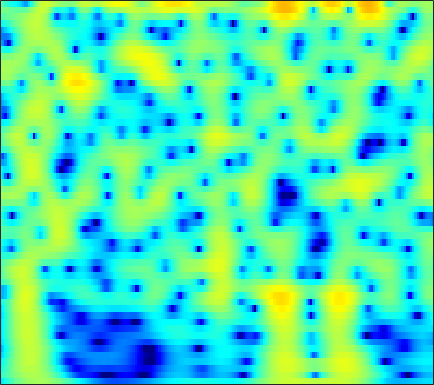

Source data for this figure (header and first rows):
-8.3174, -7.2669, -5.9562, -4.7589, -3.9372, -2.9396, -2.0481, -1.4452, -0.72507, -0.096015, 0.44559, 0.7961, 1.1914, 1.5071, 1.6937, 1.8772, 1.9869, 2.0215, 2.0047, 1.9174, 1.7625, 1.6035, 1.3359, 1.007
-4.469, -3.874, -3.075, -2.288, -1.714, -0.9829, -0.3033, 0.1667, 0.7339, 1.226, 1.639, 1.893, 2.155, 2.326, 2.394, 2.402, 2.313, 2.182, 1.919, 1.556, 1.089, 0.67, 0.01744, -0.7455
-6.291, -5.172, -3.812, -2.591, -1.759, -0.7581, 0.1233, 0.7072, 1.384, 1.943, 2.385, 2.637, 2.867, 2.974, 2.973, 2.861, 2.621, 2.356, 1.886, 1.282, 0.5404, -0.1062, -1.091, -2.217
-7.564, -6.258, -4.641, -3.17, -2.161, -0.9461, 0.1215, 0.8253, 1.635, 2.298, 2.812, 3.098, 3.347, 3.442, 3.412, 3.235, 2.898, 2.538, 1.91, 1.107, 0.1238, -0.7379, -2.061, -3.595
-9.775, -8.15, -6.142, -4.327, -3.094, -1.619, -0.3345, 0.506, 1.466, 2.248, 2.852, 3.19, 3.489, 3.615, 3.597, 3.423, 3.079, 2.708, 2.063, 1.245, 0.2499, -0.6131, -1.923, -3.419
-11.29, -9.314, -6.978, -4.941, -3.584, -1.981, -0.5976, 0.3018, 1.323, 2.146, 2.778, 3.129, 3.435, 3.561, 3.538, 3.355, 3.001, 2.627, 1.99, 1.204, 0.2798, -0.4948, -1.62, -2.827
-8.881, -7.456, -5.629, -3.92, -2.733, -1.291, -0.02126, 0.8139, 1.766, 2.531, 3.107, 3.413, 3.658, 3.715, 3.634, 3.36, 2.9, 2.434, 1.653, 0.6957, -0.4318, -1.382, -2.773, -4.274
-8.227, -6.713, -4.855, -3.167, -2.007, -0.6108, 0.6066, 1.399, 2.293, 3, 3.515, 3.775, 3.95, 3.926, 3.777, 3.4, 2.816, 2.236, 1.267, 0.05978, -1.406, -2.695, -4.711, -7.15
-8.172, -6.614, -4.715, -3.005, -1.843, -0.4533, 0.7479, 1.523, 2.388, 3.061, 3.541, 3.773, 3.909, 3.843, 3.663, 3.247, 2.629, 2.03, 1.048, -0.1451, -1.552, -2.752, -4.544, -6.55
-8.032, -6.61, -4.781, -3.065, -1.884, -0.4729, 0.7403, 1.522, 2.39, 3.053, 3.51, 3.72, 3.823, 3.724, 3.519, 3.076, 2.442, 1.848, 0.9061, -0.1937, -1.435, -2.441, -3.855, -5.321
-9.364, -7.462, -5.172, -3.156, -1.825, -0.2861, 1.001, 1.815, 2.706, 3.372, 3.808, 3.983, 4.022, 3.842, 3.564, 3.008, 2.25, 1.56, 0.4886, -0.742, -2.103, -3.189, -4.691, -6.216
-8.82, -6.878, -4.571, -2.584, -1.288, 0.2232, 1.514, 2.335, 3.223, 3.869, 4.272, 4.407, 4.36, 4.053, 3.647, 2.874, 1.834, 0.883, -0.6052, -2.314, -4.205, -5.708, -7.761, -9.809
-6.196, -5.328, -3.961, -2.468, -1.331, 0.1579, 1.544, 2.463, 3.464, 4.19, 4.636, 4.782, 4.713, 4.323, 3.814, 2.831, 1.466, 0.1627, -1.979, -4.661, -8.019, -11.04, -15.41, -18.19
-10.32, -10.94, -9.646, -6.654, -4.351, -1.65, 0.5242, 1.827, 3.186, 4.16, 4.765, 4.991, 4.993, 4.663, 4.199, 3.282, 2.014, 0.8161, -1.137, -3.537, -6.386, -8.775, -11.75, -13.15
-10.22, -11.17, -9.965, -6.999, -4.732, -2.051, 0.08716, 1.333, 2.611, 3.532, 4.109, 4.322, 4.338, 4.073, 3.698, 2.982, 2.055, 1.236, -0.002436, -1.304, -2.574, -3.465, -4.496, -5.247
-4.373, -3.792, -2.878, -1.828, -0.9313, 0.2814, 1.362, 2.071, 2.857, 3.392, 3.679, 3.731, 3.583, 3.188, 2.737, 1.955, 0.9966, 0.2052, -0.8829, -1.948, -2.899, -3.478, -4.082, -4.519
-2.574, -1.649, -0.5786, 0.4271, 1.151, 2.01, 2.712, 3.162, 3.636, 3.906, 3.952, 3.839, 3.464, 2.807, 2.123, 0.931, -0.6004, -1.96, -4.001, -6.108, -7.653, -8.036, -7.668, -6.969
-2.045, -1.102, -0.03229, 0.968, 1.624, 2.353, 2.992, 3.392, 3.774, 3.997, 4.033, 3.913, 3.529, 2.855, 2.134, 0.8206, -1.006, -2.819, -6.075, -10.89, -17.19, -15.57, -10.78, -8.017
-2.861, -2.215, -1.361, -0.5808, -0.06909, 0.5856, 1.261, 1.729, 2.265, 2.704, 3.008, 3.114, 3.081, 2.833, 2.488, 1.83, 0.955, 0.1771, -0.916, -1.946, -2.697, -2.96, -2.995, -2.889
-5.199, -4.995, -4.776, -4.713, -4.566, -3.998, -3.118, -2.321, -1.151, -0.06286, 0.8195, 1.341, 1.844, 2.125, 2.204, 2.169, 2.013, 1.841, 1.56, 1.295, 1.073, 0.9252, 0.7788, 0.6418
-7.18, -7.668, -9.244, -12.04, -15.05, -16.95, -12, -8.633, -5.327, -3.005, -1.369, -0.4555, 0.4239, 0.9913, 1.271, 1.488, 1.59, 1.632, 1.672, 1.742, 1.847, 1.932, 2.052, 2.157
-5.557, -6.045, -7.104, -8.277, -9.231, -9.262, -7.873, -6.374, -4.315, -2.713, -1.481, -0.8052, -0.2291, 0.03586, 0.06936, -0.06599, -0.3021, -0.4497, -0.4508, -0.1652, 0.389, 0.9336, 1.67, 2.329
-2.579, -2.746, -2.865, -3.061, -3.11, -2.907, -2.574, -2.176, -1.539, -0.9824, -0.5386, -0.359, -0.3842, -0.7643, -1.366, -2.653, -4.665, -6.686, -9.075, -7.897, -4.523, -2.265, 0.06811, 1.741
-1.976, -2.133, -2.432, -2.69, -2.717, -2.749, -2.51, -2.192, -1.804, -1.327, -0.9716, -0.8296, -0.8436, -1.195, -1.722, -2.839, -4.471, -6.006, -7.501, -6.615, -3.991, -2.014, 0.129, 1.759
-3.658, -4.249, -5.38, -6.441, -7.138, -7.635, -7.079, -6.242, -4.987, -3.727, -2.738, -2.161, -1.619, -1.325, -1.208, -1.204, -1.225, -1.198, -0.9837, -0.5034, 0.2222, 0.8698, 1.733, 2.519
-5.003, -6.076, -7.978, -11.38, -15.78, -35.19, -16.71, -11.85, -7.947, -5.527, -3.943, -3.059, -2.22, -1.611, -1.243, -0.8231, -0.4239, -0.08247, 0.4004, 0.9362, 1.521, 1.933, 2.478, 2.932
-3.703, -3.986, -4.716, -5.654, -6.269, -6.704, -6.258, -5.611, -4.523, -3.619, -2.934, -2.609, -2.372, -2.246, -2.182, -1.927, -1.454, -0.9615, -0.1664, 0.6676, 1.438, 1.948, 2.497, 2.897
-0.6575, -0.4225, -0.3992, -0.3237, -0.4167, -0.3802, -0.3987, -0.3747, -0.363, -0.569, -0.9941, -1.584, -2.75, -4.462, -5.964, -7.408, -6.482, -4.708, -2.33, -0.3952, 0.9551, 1.706, 2.33, 2.628
1.321, 1.505, 1.702, 1.877, 1.94, 2.062, 2.066, 2.066, 1.892, 1.537, 0.8313, 0.04021, -1.542, -3.918, -6.319, -9.416, -7.988, -5.257, -2.31, -0.3236, 0.9179, 1.465, 1.749, 1.567
0.2214, 0.07824, 0.1379, 0.1326, 0.3942, 0.7165, 1.176, 1.483, 1.759, 1.934, 1.865, 1.694, 1.287, 0.7867, 0.4268, 0.1316, 0.1675, 0.3443, 0.7382, 0.991, 1.113, 0.9637, 0.5196, -0.2956
-3.305, -4.175, -5.358, -5.594, -5.011, -3.546, -1.798, -0.6805, 0.6593, 1.619, 2.347, 2.698, 3.002, 3.12, 3.135, 3.067, 2.908, 2.744, 2.408, 1.957, 1.284, 0.6549, -0.4087, -1.679
-6.699, -9.319, -14.92, -26.5, -15.16, -8.513, -4.438, -2.381, -0.1673, 1.405, 2.594, 3.246, 3.859, 4.21, 4.32, 4.278, 4.021, 3.702, 3.053, 2.2, 1.043, 0.02913, -1.626, -3.554
-6.87, -7.848, -8.288, -8.017, -7.029, -5.217, -3.149, -1.663, 0.1099, 1.572, 2.724, 3.393, 4.036, 4.409, 4.511, 4.428, 4.095, 3.677, 2.886, 1.788, 0.3776, -0.9414, -3.069, -5.746
-11.68, -11.92, -10.67, -8.038, -6.314, -4.037, -2.149, -0.7684, 0.7141, 1.993, 2.941, 3.509, 4.025, 4.307, 4.367, 4.245, 3.895, 3.457, 2.688, 1.613, 0.2681, -0.9888, -2.955, -5.383
-14.83, -16.2, -12.18, -7.854, -5.613, -3.037, -1.13, 0.07774, 1.334, 2.32, 3.031, 3.405, 3.716, 3.836, 3.819, 3.658, 3.344, 3.009, 2.396, 1.6, 0.5723, -0.3387, -1.782, -3.459
-5.526, -5.043, -4.253, -2.884, -1.937, -0.5581, 0.6034, 1.328, 2.077, 2.549, 2.826, 2.862, 2.776, 2.558, 2.352, 2.087, 1.855, 1.718, 1.479, 1.162, 0.6738, 0.1604, -0.7124, -1.804
-2.576, -1.752, -0.718, 0.1867, 0.9584, 1.713, 2.428, 2.743, 3.033, 2.993, 2.622, 2.123, 1.142, -0.09348, -1.027, -1.833, -1.742, -1.216, -0.3106, 0.3833, 0.7331, 0.7459, 0.4213, -0.2567
-1.963, -1.02, 0.2274, 1.183, 1.879, 2.586, 3.115, 3.37, 3.446, 3.209, 2.482, 1.576, -0.3442, -3.554, -7.572, -23.39, -11.17, -5.761, -2.043, -0.008202, 1.081, 1.466, 1.501, 1.067
-3.634, -2.961, -1.98, -0.9629, -0.3363, 0.6024, 1.29, 1.783, 2.133, 2.221, 2.011, 1.605, 0.7875, -0.2871, -1.09, -1.722, -1.492, -0.8542, 0.1427, 1.016, 1.523, 1.676, 1.579, 1.152
-7.718, -7.606, -7.011, -5.785, -4.792, -3.166, -1.774, -0.774, 0.2337, 0.9641, 1.484, 1.7, 1.844, 1.868, 1.851, 1.864, 1.931, 2, 2.09, 2.118, 1.991, 1.777, 1.328, 0.6835
-15.05, -17.85, -20.01, -14.3, -10.8, -7.092, -4.312, -2.807, -1.05, 0.2436, 1.243, 1.836, 2.425, 2.861, 3.083, 3.284, 3.372, 3.356, 3.234, 2.932, 2.47, 1.977, 1.108, -0.0005237
-14.09, -15.14, -14.75, -12.22, -10.04, -7.111, -4.649, -3.189, -1.463, -0.06037, 1.053, 1.763, 2.53, 3.122, 3.469, 3.777, 3.928, 3.939, 3.785, 3.426, 2.83, 2.212, 1.083, -0.4681
-12.24, -11.03, -9.766, -8.246, -6.998, -5.583, -4.144, -3.143, -1.993, -0.8956, 0.06864, 0.7278, 1.544, 2.234, 2.675, 3.128, 3.418, 3.519, 3.482, 3.269, 2.833, 2.354, 1.532, 0.4338
-11.15, -9.396, -7.8, -6.593, -5.796, -5.043, -4.489, -4.086, -3.64, -3.094, -2.329, -1.663, -0.6753, 0.2984, 0.9362, 1.664, 2.181, 2.422, 2.58, 2.546, 2.364, 2.14, 1.774, 1.375
-6.543, -5.674, -4.716, -4.251, -4.152, -4.303, -5.027, -5.903, -7.277, -8.394, -7.683, -6.101, -3.79, -1.814, -0.6531, 0.4921, 1.238, 1.58, 1.779, 1.719, 1.512, 1.327, 1.076, 0.9946
-1.383, -1.059, -0.7481, -0.7403, -1.052, -1.873, -3.31, -5.015, -8.624, -13.9, -12.37, -8.168, -4.325, -1.857, -0.5861, 0.4983, 1.094, 1.258, 1.114, 0.6127, -0.2758, -1.145, -2.335, -2.985
1.325, 1.54, 1.612, 1.523, 1.328, 0.7718, 0.008011, -0.57, -1.456, -2.075, -2.127, -1.826, -1.244, -0.6677, -0.3562, -0.121, -0.1344, -0.3279, -0.8332, -1.706, -3.184, -5.012, -9.098, -18.71
1.769, 1.935, 2.01, 1.949, 1.852, 1.66, 1.369, 1.064, 0.7197, 0.354, -0.04045, -0.3409, -0.7772, -1.343, -1.857, -2.59, -3.311, -3.727, -4.013, -4.142, -4.242, -4.333, -4.482, -4.261
1.547, 1.646, 1.719, 1.723, 1.717, 1.758, 1.726, 1.582, 1.438, 1.163, 0.6748, 0.15, -0.7965, -2.183, -3.605, -6.182, -9.583, -11.76, -10.6, -7.498, -5.028, -3.588, -2.209, -1.127
-0.1278, -0.2298, -0.2096, -0.09136, 0.04059, 0.373, 0.7533, 1.015, 1.259, 1.346, 1.222, 0.9125, 0.1731, -1.014, -2.245, -4.513, -7.349, -8.923, -7.972, -5.186, -2.781, -1.373, 0.03888, 1.026
-4.901, -5.454, -6.064, -6.036, -5.521, -4.42, -2.96, -1.808, -0.6531, 0.2173, 0.8003, 1.044, 1.088, 0.8777, 0.5907, 0.1401, -0.2397, -0.3532, -0.1834, 0.2706, 0.8864, 1.328, 1.866, 2.228
-11.4, -12.84, -16.71, -24.93, -19.84, -12.23, -7.78, -5.394, -3.022, -1.319, -0.1134, 0.5661, 1.217, 1.627, 1.803, 1.948, 2.034, 2.086, 2.152, 2.236, 2.319, 2.353, 2.326, 2.211
-13.97, -13.98, -13.9, -13.41, -12.18, -9.735, -7.055, -5.213, -3.136, -1.467, -0.1726, 0.5943, 1.41, 2.006, 2.338, 2.633, 2.799, 2.847, 2.82, 2.717, 2.517, 2.326, 1.97, 1.534
-12.81, -11.24, -9.533, -8.049, -6.867, -5.401, -3.923, -2.937, -1.603, -0.4227, 0.603, 1.24, 1.94, 2.488, 2.805, 3.083, 3.2, 3.188, 3.04, 2.72, 2.236, 1.771, 1.068, 0.2682
-7.173, -6.273, -5.206, -4.195, -3.422, -2.458, -1.562, -0.9666, -0.1566, 0.5881, 1.286, 1.772, 2.337, 2.809, 3.079, 3.342, 3.443, 3.393, 3.13, 2.599, 1.797, 0.9653, -0.3789, -1.965
-2.358, -2.056, -1.727, -1.393, -1.249, -0.891, -0.5365, -0.1582, 0.1697, 0.532, 0.922, 1.279, 1.797, 2.327, 2.707, 3.151, 3.453, 3.531, 3.37, 2.87, 1.916, 0.8732, -1.206, -4.305
-0.1224, -0.3972, -0.659, -0.8982, -1.087, -1.327, -1.515, -1.616, -1.777, -1.888, -1.898, -1.765, -1.206, -0.2415, 0.6591, 1.816, 2.815, 3.384, 3.829, 3.862, 3.399, 2.739, 1.345, -0.6169
-1.975, -2.826, -3.932, -4.92, -5.245, -5.777, -6.22, -6.976, -7.712, -8.961, -10.63, -12.02, -11.79, -8.308, -5.456, -2.236, 0.2221, 1.653, 3.042, 3.868, 4.247, 4.216, 3.916, 3.358
